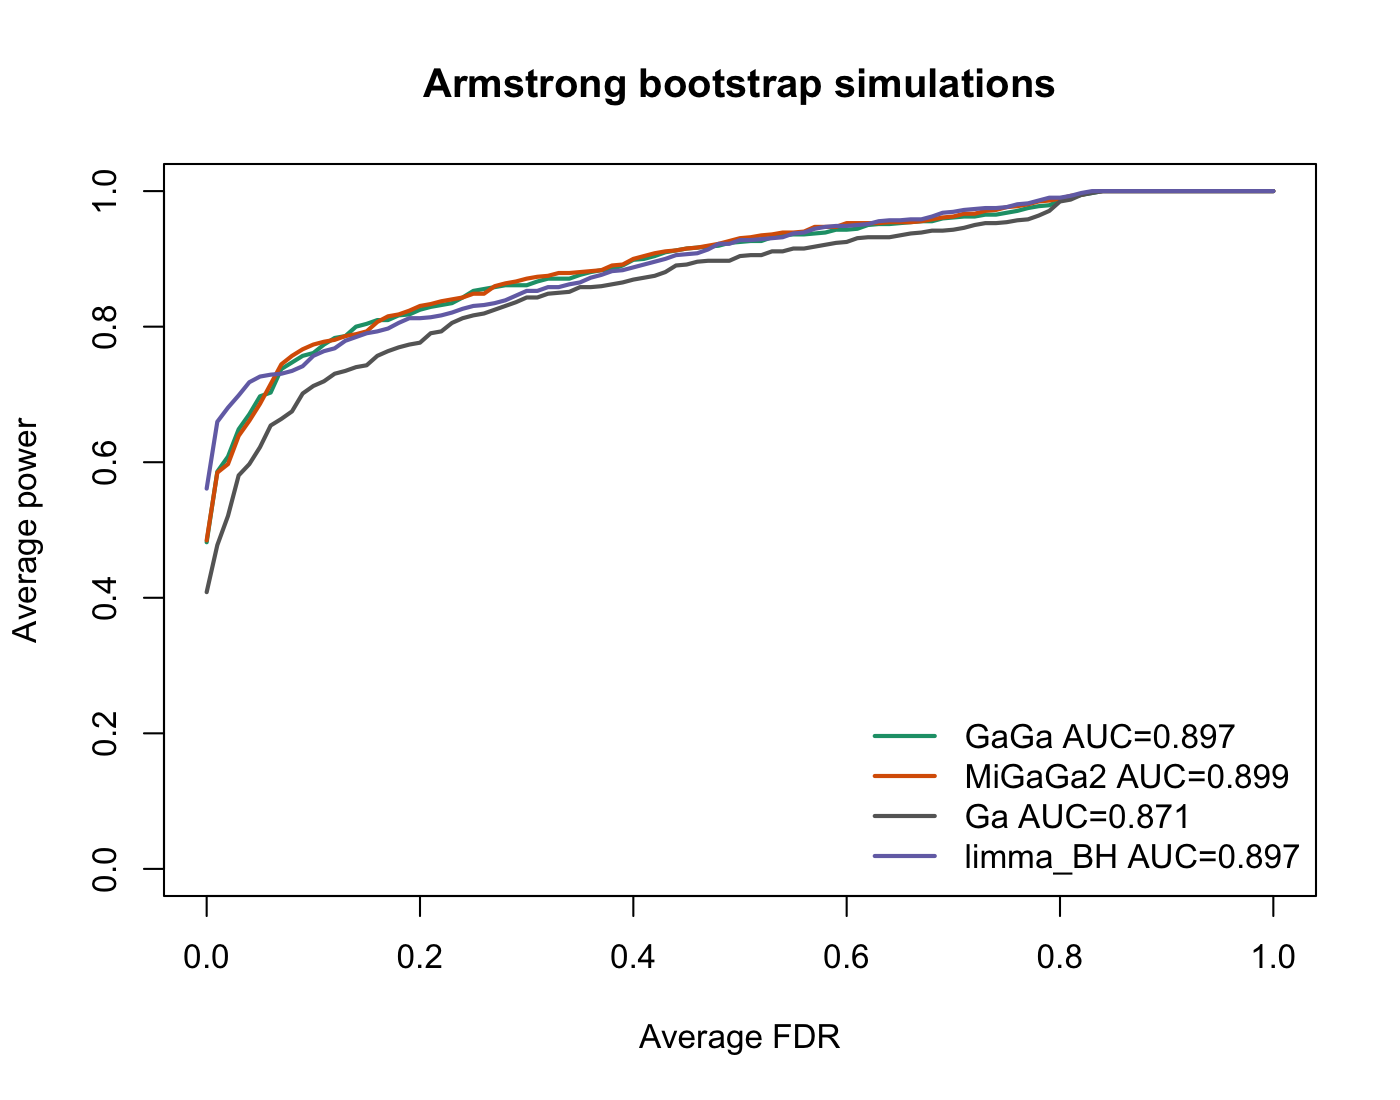

The data file committed next to this chart (first rows):
method, fdr_grid, power
Ga, 0, 0.4083
Ga, 0.01, 0.4778
Ga, 0.02, 0.5208
Ga, 0.03, 0.5806
Ga, 0.04, 0.5972
Ga, 0.05, 0.6222
Ga, 0.06, 0.6542
Ga, 0.07, 0.6639
Ga, 0.08, 0.675
Ga, 0.09, 0.7014
Ga, 0.1, 0.7125
Ga, 0.11, 0.7194
Ga, 0.12, 0.7306
Ga, 0.13, 0.7347
Ga, 0.14, 0.7403
Ga, 0.15, 0.7431
Ga, 0.16, 0.7569
Ga, 0.17, 0.7639
Ga, 0.18, 0.7694
Ga, 0.19, 0.7736
Ga, 0.2, 0.7764
Ga, 0.21, 0.7903
Ga, 0.22, 0.7931
Ga, 0.23, 0.8056
Ga, 0.24, 0.8125
Ga, 0.25, 0.8167
Ga, 0.26, 0.8194
Ga, 0.27, 0.825
Ga, 0.28, 0.8306
Ga, 0.29, 0.8361
Ga, 0.3, 0.8431
Ga, 0.31, 0.8431
Ga, 0.32, 0.8486
Ga, 0.33, 0.85
Ga, 0.34, 0.8514
Ga, 0.35, 0.8583
Ga, 0.36, 0.8583
Ga, 0.37, 0.8597
Ga, 0.38, 0.8625
Ga, 0.39, 0.8653
Ga, 0.4, 0.8694
Ga, 0.41, 0.8722
Ga, 0.42, 0.875
Ga, 0.43, 0.8806
Ga, 0.44, 0.8903
Ga, 0.45, 0.8917
Ga, 0.46, 0.8958
Ga, 0.47, 0.8972
Ga, 0.48, 0.8972
Ga, 0.49, 0.8972
Ga, 0.5, 0.9042
Ga, 0.51, 0.9056
Ga, 0.52, 0.9056
Ga, 0.53, 0.9111
Ga, 0.54, 0.9111
Ga, 0.55, 0.9153
Ga, 0.56, 0.9153
Ga, 0.57, 0.9181
Ga, 0.58, 0.9208
Ga, 0.59, 0.9236
... 344 more rows
